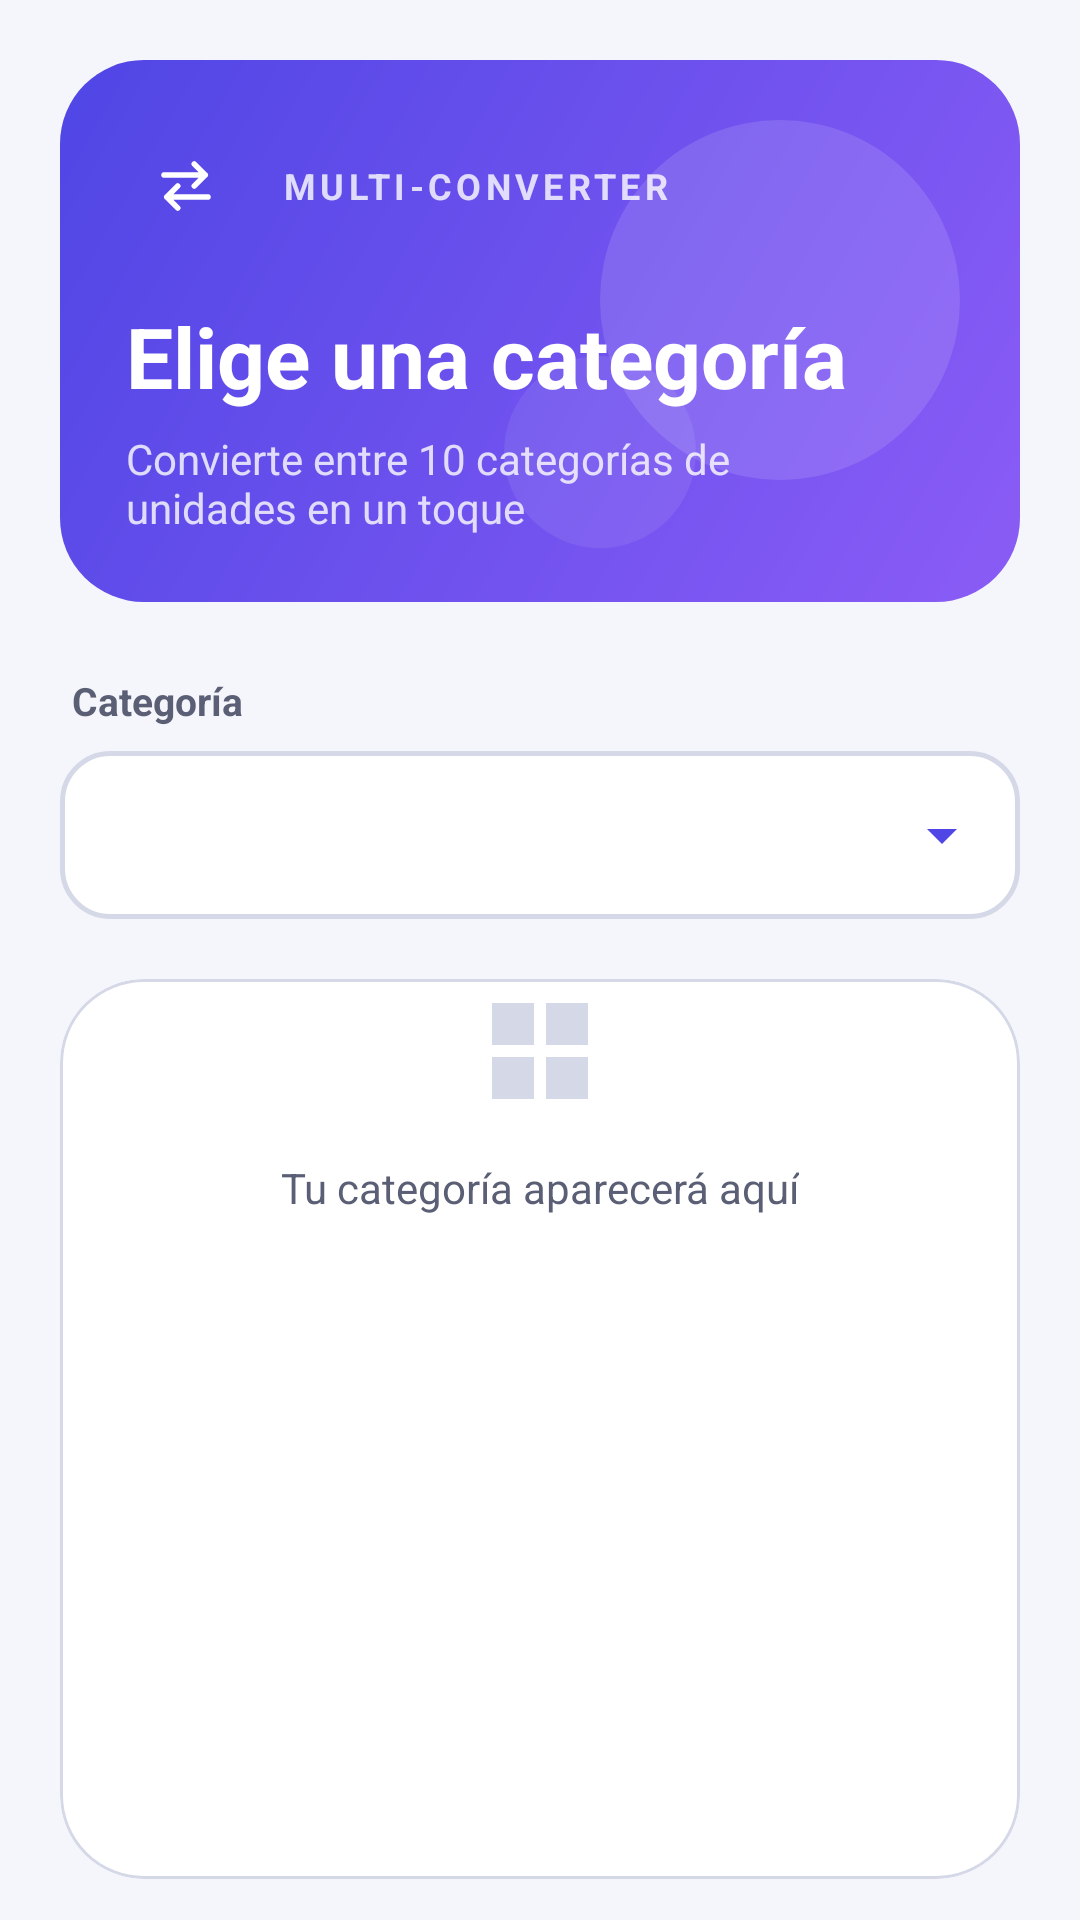

Here is an Android app screen rendered from its layout file. Give the layout XML and the strings, colors and styles it references.
<!-- AndroidManifest.xml: application theme Theme.MultiConverter -->
<!-- res/layout/activity_main.xml -->
<?xml version="1.0" encoding="utf-8"?>
<ScrollView
    xmlns:android="http://schemas.android.com/apk/res/android"
    xmlns:app="http://schemas.android.com/apk/res-auto"
    android:id="@+id/main"
    android:layout_width="match_parent"
    android:layout_height="match_parent"
    android:background="@color/app_background"
    android:clipToPadding="false"
    android:fillViewport="true"
    android:scrollbars="none">

    <LinearLayout
        android:layout_width="match_parent"
        android:layout_height="wrap_content"
        android:orientation="vertical"
        android:padding="20dp">

        
        <LinearLayout
            android:layout_width="match_parent"
            android:layout_height="wrap_content"
            android:background="@drawable/bg_header"
            android:orientation="vertical"
            android:padding="22dp">

            <LinearLayout
                android:layout_width="wrap_content"
                android:layout_height="wrap_content"
                android:gravity="center_vertical"
                android:orientation="horizontal">

                <ImageView
                    android:layout_width="40dp"
                    android:layout_height="40dp"
                    android:background="@drawable/bg_icon_badge"
                    android:importantForAccessibility="no"
                    android:padding="9dp"
                    android:src="@drawable/ic_swap" />

                <TextView
                    android:layout_width="wrap_content"
                    android:layout_height="wrap_content"
                    android:layout_marginStart="12dp"
                    android:letterSpacing="0.12"
                    android:text="@string/app_name"
                    android:textAllCaps="true"
                    android:textColor="@color/header_text_soft"
                    android:textSize="12sp"
                    android:textStyle="bold" />
            </LinearLayout>

            <TextView
                android:id="@+id/tvTitulo"
                android:layout_width="wrap_content"
                android:layout_height="wrap_content"
                android:layout_marginTop="18dp"
                android:text="@string/titulo"
                android:textColor="@color/header_text"
                android:textSize="28sp"
                android:textStyle="bold" />

            <TextView
                android:layout_width="wrap_content"
                android:layout_height="wrap_content"
                android:layout_marginTop="6dp"
                android:layout_marginEnd="48dp"
                android:text="@string/subtitulo"
                android:textColor="@color/header_text_soft"
                android:textSize="14sp" />
        </LinearLayout>

        <TextView
            android:layout_width="wrap_content"
            android:layout_height="wrap_content"
            android:layout_marginStart="4dp"
            android:layout_marginTop="24dp"
            android:text="@string/etiqueta_categoria"
            android:textColor="@color/on_surface_variant"
            android:textSize="13sp"
            android:textStyle="bold" />

        <Spinner
            android:id="@+id/spinnerCategoria"
            android:layout_width="match_parent"
            android:layout_height="56dp"
            android:layout_marginTop="8dp"
            android:background="@drawable/bg_spinner"
            android:popupBackground="@drawable/bg_popup" />

        
        <com.google.android.material.card.MaterialCardView
            android:layout_width="match_parent"
            android:layout_height="0dp"
            android:layout_marginTop="20dp"
            android:layout_weight="1"
            android:minHeight="300dp"
            app:cardBackgroundColor="@color/surface"
            app:cardCornerRadius="28dp"
            app:cardElevation="0dp"
            app:strokeColor="@color/outline"
            app:strokeWidth="1dp">

            <LinearLayout
                android:id="@+id/layoutHint"
                android:layout_width="match_parent"
                android:layout_height="match_parent"
                android:gravity="center"
                android:orientation="vertical">

                <ImageView
                    android:layout_width="wrap_content"
                    android:layout_height="wrap_content"
                    android:importantForAccessibility="no"
                    android:src="@drawable/ic_category" />

                <TextView
                    android:layout_width="wrap_content"
                    android:layout_height="wrap_content"
                    android:layout_marginTop="12dp"
                    android:text="@string/hint_imagen"
                    android:textColor="@color/on_surface_variant"
                    android:textSize="14sp" />
            </LinearLayout>

            <LinearLayout
                android:id="@+id/layoutContenido"
                android:layout_width="match_parent"
                android:layout_height="match_parent"
                android:gravity="center"
                android:orientation="vertical"
                android:visibility="gone">

                <FrameLayout
                    android:layout_width="230dp"
                    android:layout_height="230dp">

                    <View
                        android:id="@+id/viewHalo"
                        android:layout_width="match_parent"
                        android:layout_height="match_parent"
                        android:background="@drawable/bg_halo" />

                    <ImageView
                        android:id="@+id/ivCategoria"
                        android:layout_width="160dp"
                        android:layout_height="160dp"
                        android:layout_gravity="center"
                        android:contentDescription="@string/desc_imagen" />
                </FrameLayout>

                <TextView
                    android:id="@+id/tvNombre"
                    android:layout_width="wrap_content"
                    android:layout_height="wrap_content"
                    android:layout_marginTop="16dp"
                    android:textColor="@color/on_surface"
                    android:textSize="22sp"
                    android:textStyle="bold" />

                <TextView
                    android:id="@+id/tvDescripcion"
                    android:layout_width="wrap_content"
                    android:layout_height="wrap_content"
                    android:layout_marginTop="4dp"
                    android:textColor="@color/on_surface_variant"
                    android:textSize="14sp" />
            </LinearLayout>
        </com.google.android.material.card.MaterialCardView>

        <com.google.android.material.button.MaterialButton
            android:id="@+id/btnContinuar"
            android:layout_width="match_parent"
            android:layout_height="60dp"
            android:layout_marginTop="24dp"
            android:text="@string/btn_continuar"
            android:textSize="17sp"
            android:textStyle="bold"
            app:backgroundTint="@color/primary"
            app:cornerRadius="20dp"
            app:icon="@drawable/ic_arrow_forward"
            app:iconGravity="textEnd"
            app:iconTint="@color/on_primary" />
    </LinearLayout>
</ScrollView>
<!-- resources referenced by this layout -->
<resources>
  <color name="app_background">#F5F6FB</color>
  <color name="header_text">#FFFFFF</color>
  <color name="header_text_soft">#CCFFFFFF</color>
  <color name="on_primary">#FFFFFF</color>
  <color name="on_surface">#1B1B2F</color>
  <color name="on_surface_variant">#5B5F75</color>
  <color name="outline">#D5D8E6</color>
  <color name="primary">#4F46E5</color>
  <color name="surface">#FFFFFF</color>
  <!-- drawable bg_spinner (drawable) -->
  <?xml version="1.0" encoding="utf-8"?>
  <layer-list xmlns:android="http://schemas.android.com/apk/res/android">
      <item>
          <shape android:shape="rectangle">
              <solid android:color="@color/surface" />
              <stroke android:width="1.5dp" android:color="@color/outline" />
              <corners android:radius="16dp" />
          </shape>
      </item>
      <item
          android:width="24dp"
          android:height="24dp"
          android:gravity="end|center_vertical"
          android:right="14dp"
          android:drawable="@drawable/ic_arrow_drop_down" />
  </layer-list>
  <!-- drawable ic_category (drawable) -->
  <vector xmlns:android="http://schemas.android.com/apk/res/android"
      android:width="48dp"
      android:height="48dp"
      android:viewportWidth="24"
      android:viewportHeight="24"
      android:tint="@color/outline">
      <path
          android:fillColor="#FFFFFFFF"
          android:pathData="M4,4h7v7H4zM13,4h7v7h-7zM4,13h7v7H4zM13,13h7v7h-7z" />
  </vector>
  <!-- drawable ic_swap (drawable) -->
  <vector xmlns:android="http://schemas.android.com/apk/res/android"
      android:width="24dp"
      android:height="24dp"
      android:viewportWidth="24"
      android:viewportHeight="24">
      <path
          android:fillColor="#00000000"
          android:strokeColor="#FFFFFFFF"
          android:strokeWidth="2"
          android:strokeLineCap="round"
          android:strokeLineJoin="round"
          android:pathData="M4,8H19M15,4L19,8L15,12M20,16H5M9,12L5,16L9,20" />
  </vector>
  <string name="app_name">Multi-converter</string>
  <string name="btn_continuar">Continuar</string>
  <string name="desc_imagen">Imagen de la categoría elegida</string>
  <string name="etiqueta_categoria">Categoría</string>
  <string name="hint_imagen">Tu categoría aparecerá aquí</string>
  <string name="subtitulo">Convierte entre 10 categorías de unidades en un toque</string>
  <string name="titulo">Elige una categoría</string>
  <style name="Theme.MultiConverter" parent="Theme.Material3.DayNight.NoActionBar">
          <item name="colorPrimary">@color/primary</item>
          <item name="colorOnPrimary">@color/on_primary</item>
          <item name="colorPrimaryContainer">@color/primary_container</item>
          <item name="colorOnPrimaryContainer">@color/on_primary_container</item>
          <item name="colorSecondary">@color/secondary</item>
          <item name="colorSurface">@color/surface</item>
          <item name="colorOnSurface">@color/on_surface</item>
          <item name="colorOnSurfaceVariant">@color/on_surface_variant</item>
          <item name="colorOutline">@color/outline</item>
          <item name="android:colorBackground">@color/app_background</item>
          <item name="android:windowBackground">@color/app_background</item>
          <item name="android:statusBarColor">@android:color/transparent</item>
          <item name="android:navigationBarColor">@android:color/transparent</item>
      </style>
  <color name="gradient_start">#4F46E5</color>
  <color name="gradient_end">#8B5CF6</color>
  <!-- drawable ic_arrow_drop_down (drawable) -->
  <vector xmlns:android="http://schemas.android.com/apk/res/android"
      android:width="24dp"
      android:height="24dp"
      android:viewportWidth="24"
      android:viewportHeight="24"
      android:tint="@color/primary">
      <path
          android:fillColor="#FFFFFFFF"
          android:pathData="M7,10l5,5l5,-5z" />
  </vector>
  <color name="primary_container">#E0E7FF</color>
  <color name="on_primary_container">#1E1B6B</color>
  <color name="secondary">#06B6D4</color>
</resources>
